Dataset: Augmented Dataset (GitHub, Vipransh-Agarwal/Parkinsons-Detector). Classes: healthy, parkinson.

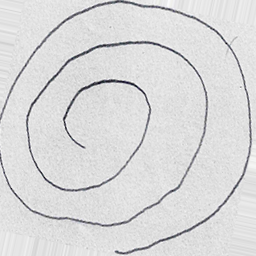
Label: healthy

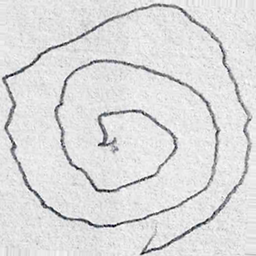
Label: parkinson

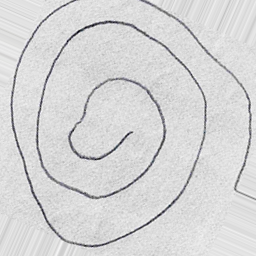
Label: healthy

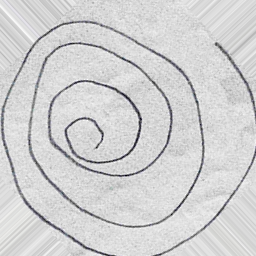
Label: parkinson
